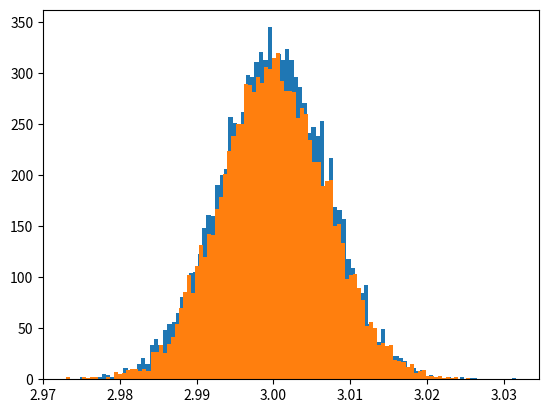

Source code (Python):
import numpy as np
from tqdm import trange, tqdm
import matplotlib.pyplot as plt
import scipy
import pandas as pd

def run(method="uniform"):
    As = []
    Bs = []
    xs = []

    M = 10000
    for i in range(M):
        N = 1000
        if method == "uniform":
            x = np.linspace(0, 1, 1000)
        elif method == "proportional":
            x = np.linspace(0, 1, 1000)
            x = np.cumsum(x)
            x = x / np.sum(x)
        xs.append(x)
        y = x * 3 + np.random.normal(0, 0.1, size=1000) * x

        poly_A, poly_B = np.polyfit(x, y, 1)
        As.append(poly_A)
        Bs.append(poly_B)
    xs = np.mean(np.asarray(xs), axis=0)
    # plt.plot(xs)
    # plt.show()


    return As, Bs

    #plt.hist(As, bins=100)
    #plt.show()

def run_all():
    As1, Bs1 = run("uniform")
    As2, Bs2 = run("proportional")
    plt.hist(As1, bins=100)
    plt.hist(As2, bins=100)
    plt.show()
    
run_all()

# print(poly_A, poly_B)
